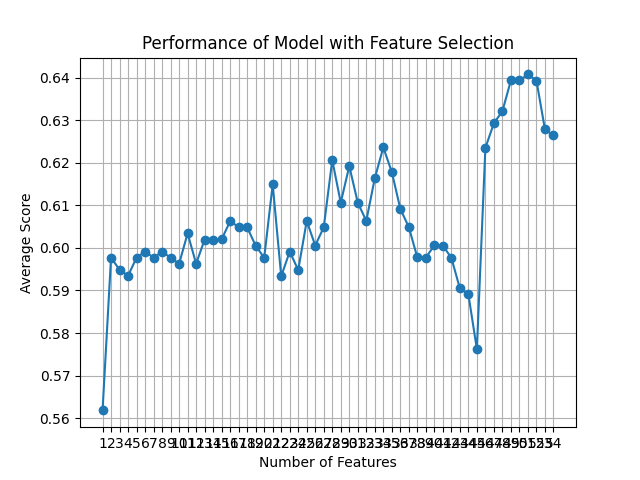

Source data for this figure (header and first rows):
feature_idx, cv_scores, avg_score, feature_names, ci_bound, std_dev, std_err
(0, 1, 2, 3, 4, 5, 6, 7, 8, 9, 10, 11, 1…, [0.54285714 0.56115108 0.55395683 0.5683…, 0.5618, ('B', 'C', 'F', 'H', 'L', 'M', 'N', 'O',…, 0.01726, 0.01343, 0.006715
(0, 1, 2, 3, 4, 5, 6, 7, 8, 9, 10, 11, 1…, [0.57857143 0.60431655 0.62589928 0.5971…, 0.5977, ('B', 'C', 'F', 'H', 'L', 'M', 'N', 'O',…, 0.02173, 0.01691, 0.008453
(0, 1, 2, 3, 4, 5, 6, 7, 8, 9, 10, 11, 1…, [0.57142857 0.57553957 0.58273381 0.6330…, 0.5949, ('B', 'C', 'F', 'H', 'L', 'M', 'N', 'O',…, 0.03046, 0.0237, 0.01185
(0, 1, 2, 3, 4, 5, 6, 7, 8, 9, 10, 11, 1…, [0.53571429 0.62589928 0.58992806 0.6258…, 0.5935, ('B', 'C', 'F', 'H', 'L', 'M', 'N', 'O',…, 0.04249, 0.03306, 0.01653
(0, 2, 3, 4, 5, 6, 7, 8, 9, 10, 11, 12, …, [0.57857143 0.61870504 0.58273381 0.6115…, 0.5977, ('B', 'F', 'H', 'L', 'M', 'N', 'O', 'U',…, 0.02009, 0.01563, 0.007817
(0, 2, 3, 4, 5, 6, 7, 8, 9, 10, 11, 12, …, [0.59285714 0.61151079 0.5971223  0.5755…, 0.5991, ('B', 'F', 'H', 'L', 'M', 'N', 'O', 'U',…, 0.01938, 0.01508, 0.007538
(0, 2, 3, 4, 5, 6, 7, 8, 9, 10, 11, 12, …, [0.58571429 0.58992806 0.61151079 0.5971…, 0.5977, ('B', 'F', 'H', 'L', 'M', 'N', 'O', 'U',…, 0.01204, 0.009369, 0.004685
(0, 2, 3, 4, 5, 6, 7, 8, 9, 10, 11, 12, …, [0.60714286 0.61151079 0.60431655 0.5899…, 0.5991, ('B', 'F', 'H', 'L', 'M', 'N', 'O', 'U',…, 0.01406, 0.01094, 0.005468
(0, 1, 2, 3, 4, 5, 6, 7, 8, 9, 10, 11, 1…, [0.59285714 0.5971223  0.61870504 0.6115…, 0.5977, ('B', 'C', 'F', 'H', 'L', 'M', 'N', 'O',…, 0.02239, 0.01742, 0.00871
(0, 1, 2, 3, 4, 5, 6, 7, 8, 9, 10, 11, 1…, [0.58571429 0.61870504 0.58992806 0.5971…, 0.5963, ('B', 'C', 'F', 'H', 'L', 'M', 'N', 'O',…, 0.01516, 0.0118, 0.005899
(0, 1, 2, 3, 5, 6, 7, 8, 9, 10, 11, 12, …, [0.61428571 0.60431655 0.5971223  0.6187…, 0.6034, ('B', 'C', 'F', 'H', 'M', 'N', 'O', 'U',…, 0.01646, 0.01281, 0.006403
(0, 1, 2, 3, 5, 6, 7, 8, 9, 10, 11, 12, …, [0.57857143 0.62589928 0.57553957 0.5899…, 0.5963, ('B', 'C', 'F', 'H', 'M', 'N', 'O', 'U',…, 0.02501, 0.01946, 0.00973
(0, 1, 2, 3, 5, 6, 7, 8, 9, 10, 11, 12, …, [0.62857143 0.56834532 0.5971223  0.6187…, 0.602, ('B', 'C', 'F', 'H', 'M', 'N', 'O', 'U',…, 0.02675, 0.02081, 0.01041
(0, 1, 2, 3, 5, 6, 7, 8, 9, 10, 11, 12, …, [0.64285714 0.62589928 0.5971223  0.5827…, 0.602, ('B', 'C', 'F', 'H', 'M', 'N', 'O', 'U',…, 0.03771, 0.02934, 0.01467
(0, 1, 2, 3, 5, 6, 7, 8, 9, 10, 11, 12, …, [0.59285714 0.64028777 0.62589928 0.5611…, 0.602, ('B', 'C', 'F', 'H', 'M', 'N', 'O', 'U',…, 0.03606, 0.02805, 0.01403
(0, 1, 2, 3, 5, 6, 7, 8, 9, 10, 11, 12, …, [0.62142857 0.64028777 0.60431655 0.5539…, 0.6063, ('B', 'C', 'F', 'H', 'M', 'N', 'O', 'U',…, 0.03705, 0.02883, 0.01441
(0, 1, 2, 3, 5, 6, 7, 8, 9, 10, 11, 12, …, [0.59285714 0.61870504 0.64028777 0.5611…, 0.6049, ('B', 'C', 'F', 'H', 'M', 'N', 'O', 'U',…, 0.03423, 0.02663, 0.01331
(0, 1, 2, 3, 5, 6, 7, 8, 9, 10, 11, 12, …, [0.63571429 0.55395683 0.60431655 0.6043…, 0.6048, ('B', 'C', 'F', 'H', 'M', 'N', 'O', 'U',…, 0.03629, 0.02824, 0.01412
(0, 1, 2, 3, 5, 6, 7, 8, 9, 10, 11, 12, …, [0.63571429 0.60431655 0.63309353 0.5539…, 0.6005, ('B', 'C', 'F', 'H', 'M', 'N', 'O', 'U',…, 0.04107, 0.03196, 0.01598
(0, 1, 2, 3, 5, 6, 7, 8, 9, 10, 11, 12, …, [0.60714286 0.63309353 0.60431655 0.5611…, 0.5977, ('B', 'C', 'F', 'H', 'M', 'N', 'O', 'U',…, 0.0312, 0.02427, 0.01214
(0, 1, 2, 3, 5, 6, 7, 8, 9, 10, 11, 12, …, [0.62857143 0.6618705  0.64748201 0.5467…, 0.6149, ('B', 'C', 'F', 'H', 'M', 'N', 'O', 'U',…, 0.05368, 0.04176, 0.02088
(0, 1, 2, 3, 5, 6, 7, 8, 9, 10, 11, 15, …, [0.62857143 0.60431655 0.57553957 0.5827…, 0.5933, ('B', 'C', 'F', 'H', 'M', 'N', 'O', 'U',…, 0.02639, 0.02053, 0.01027
(0, 1, 2, 3, 5, 6, 7, 8, 9, 10, 11, 15, …, [0.6        0.58992806 0.5971223  0.6187…, 0.5991, ('B', 'C', 'F', 'H', 'M', 'N', 'O', 'U',…, 0.01357, 0.01056, 0.005279
(0, 1, 2, 3, 5, 6, 7, 8, 9, 10, 11, 15, …, [0.60714286 0.58273381 0.62589928 0.5683…, 0.5948, ('B', 'C', 'F', 'H', 'M', 'N', 'O', 'U',…, 0.02563, 0.01994, 0.009972
(0, 1, 2, 3, 5, 6, 7, 8, 9, 10, 11, 15, …, [0.59285714 0.64748201 0.60431655 0.5971…, 0.6063, ('B', 'C', 'F', 'H', 'M', 'N', 'O', 'U',…, 0.02716, 0.02113, 0.01057
(0, 1, 2, 3, 5, 6, 7, 8, 9, 10, 11, 15, …, [0.6        0.60431655 0.5971223  0.6258…, 0.6006, ('B', 'C', 'F', 'H', 'M', 'N', 'O', 'U',…, 0.02068, 0.01609, 0.008045
(0, 1, 2, 3, 5, 6, 7, 8, 9, 10, 11, 15, …, [0.62857143 0.60431655 0.60431655 0.6115…, 0.6049, ('B', 'C', 'F', 'H', 'M', 'N', 'O', 'U',…, 0.02201, 0.01713, 0.008564
(0, 1, 2, 3, 5, 6, 7, 8, 9, 11, 15, 17, …, [0.65714286 0.61151079 0.5971223  0.6330…, 0.6206, ('B', 'C', 'F', 'H', 'M', 'N', 'O', 'U',…, 0.0281, 0.02187, 0.01093
(0, 1, 2, 3, 5, 6, 7, 8, 9, 11, 15, 17, …, [0.6        0.61151079 0.61870504 0.6115…, 0.6106, ('B', 'C', 'F', 'H', 'M', 'N', 'O', 'U',…, 0.007723, 0.006009, 0.003004
(0, 1, 3, 5, 6, 7, 8, 9, 11, 15, 17, 18,…, [0.62142857 0.60431655 0.64028777 0.6258…, 0.6192, ('B', 'C', 'H', 'M', 'N', 'O', 'U', 'AC'…, 0.0176, 0.01369, 0.006847
(0, 1, 3, 5, 6, 7, 8, 9, 11, 15, 17, 18,…, [0.59285714 0.61151079 0.62589928 0.6330…, 0.6107, ('B', 'C', 'H', 'M', 'N', 'O', 'U', 'AC'…, 0.02214, 0.01722, 0.008611
(0, 1, 3, 5, 6, 7, 8, 9, 11, 15, 17, 18,…, [0.57857143 0.62589928 0.62589928 0.6043…, 0.6064, ('B', 'C', 'H', 'M', 'N', 'O', 'U', 'AC'…, 0.02317, 0.01803, 0.009015
(0, 1, 3, 5, 6, 7, 8, 9, 11, 15, 17, 18,…, [0.60714286 0.5971223  0.64748201 0.6187…, 0.6164, ('B', 'C', 'H', 'M', 'N', 'O', 'U', 'AC'…, 0.02191, 0.01704, 0.008522
(0, 1, 3, 5, 6, 8, 9, 11, 15, 17, 18, 22…, [0.57142857 0.63309353 0.65467626 0.6187…, 0.6236, ('B', 'C', 'H', 'M', 'N', 'U', 'AC', 'AE…, 0.03672, 0.02857, 0.01428
(0, 1, 3, 5, 6, 8, 9, 11, 15, 17, 18, 22…, [0.58571429 0.63309353 0.62589928 0.6402…, 0.6179, ('B', 'C', 'H', 'M', 'N', 'U', 'AC', 'AE…, 0.02581, 0.02008, 0.01004
(0, 1, 3, 5, 6, 8, 9, 15, 17, 18, 22, 24…, [0.60714286 0.61870504 0.5971223  0.6043…, 0.6092, ('B', 'C', 'H', 'M', 'N', 'U', 'AC', 'AR…, 0.01082, 0.008422, 0.004211
(0, 1, 3, 5, 6, 8, 9, 15, 17, 18, 22, 25…, [0.6        0.61151079 0.61151079 0.5971…, 0.6049, ('B', 'C', 'H', 'M', 'N', 'U', 'AC', 'AR…, 0.007544, 0.005869, 0.002935
(0, 1, 3, 5, 6, 8, 9, 15, 17, 18, 22, 25…, [0.55714286 0.61870504 0.60431655 0.6043…, 0.5978, ('B', 'C', 'H', 'M', 'N', 'U', 'AC', 'AR…, 0.02707, 0.02106, 0.01053
(0, 1, 3, 5, 8, 9, 15, 17, 18, 22, 25, 3…, [0.58571429 0.64028777 0.58992806 0.5683…, 0.5977, ('B', 'C', 'H', 'M', 'U', 'AC', 'AR', 'A…, 0.03108, 0.02418, 0.01209
(0, 1, 3, 5, 8, 9, 15, 17, 18, 20, 25, 3…, [0.57857143 0.61870504 0.5971223  0.5971…, 0.6006, ('B', 'C', 'H', 'M', 'U', 'AC', 'AR', 'A…, 0.01778, 0.01383, 0.006915
(0, 1, 3, 5, 8, 12, 18, 20, 25, 37, 39, …, [0.62142857 0.61870504 0.61151079 0.5755…, 0.6005, ('B', 'C', 'H', 'M', 'U', 'AN', 'AU', 'A…, 0.02657, 0.02067, 0.01034
(0, 1, 3, 5, 8, 12, 18, 20, 25, 31, 45, …, [0.61428571 0.60431655 0.64748201 0.5539…, 0.5977, ('B', 'C', 'H', 'M', 'U', 'AN', 'AU', 'A…, 0.04291, 0.03338, 0.01669
(0, 1, 3, 5, 8, 13, 15, 18, 20, 25, 45, …, [0.60714286 0.5971223  0.58992806 0.5899…, 0.5905, ('B', 'C', 'H', 'M', 'U', 'AO', 'AR', 'A…, 0.01638, 0.01275, 0.006373
(0, 1, 3, 5, 8, 15, 18, 20, 25, 50, 51), [0.57142857 0.56115108 0.5971223  0.5683…, 0.5891, ('B', 'C', 'H', 'M', 'U', 'AR', 'AU', 'A…, 0.04063, 0.03161, 0.01581
(0, 1, 3, 5, 8, 15, 18, 20, 25, 50), [0.55       0.5323741  0.56115108 0.5827…, 0.5762, ('B', 'C', 'H', 'M', 'U', 'AR', 'AU', 'A…, 0.05464, 0.04251, 0.02125
(0, 3, 18, 20, 32, 37, 42, 52, 53), [0.62142857 0.61870504 0.63309353 0.5971…, 0.6236, ('B', 'H', 'AU', 'AW', 'E_1.0', 'I_2.0',…, 0.02143, 0.01667, 0.008337
(0, 3, 20, 32, 37, 48, 52, 53), [0.63571429 0.62589928 0.62589928 0.6187…, 0.6293, ('B', 'H', 'AW', 'E_1.0', 'I_2.0', 'AA_4…, 0.00991, 0.00771, 0.003855
(0, 3, 16, 20, 37, 52, 53), [0.64285714 0.61870504 0.63309353 0.6258…, 0.6322, ('B', 'H', 'AS', 'AW', 'I_2.0', 'AB_3.0'…, 0.01152, 0.008962, 0.004481
(8, 10, 22, 26, 42, 53), [0.62142857 0.6618705  0.6618705  0.6115…, 0.6394, ('U', 'AD', 'AY', 'BP', 'J_3.0', 'AB_4.0…, 0.02641, 0.02055, 0.01027
(8, 22, 26, 42, 53), [0.63571429 0.65467626 0.6618705  0.6258…, 0.6394, ('U', 'AY', 'BP', 'J_3.0', 'AB_4.0'), 0.02122, 0.01651, 0.008254
(8, 22, 26, 42), [0.64285714 0.65467626 0.65467626 0.6330…, 0.6408, ('U', 'AY', 'BP', 'J_3.0'), 0.01759, 0.01369, 0.006844
(8, 22, 26), [0.64285714 0.65467626 0.64748201 0.6330…, 0.6394, ('U', 'AY', 'BP'), 0.01604, 0.01248, 0.00624
(26, 42), [0.62142857 0.63309353 0.64028777 0.6258…, 0.6279, ('BP', 'J_3.0'), 0.01013, 0.007885, 0.003942
(26,), [0.62142857 0.63309353 0.63309353 0.6258…, 0.6264, ('BP',), 0.007577, 0.005895, 0.002948
